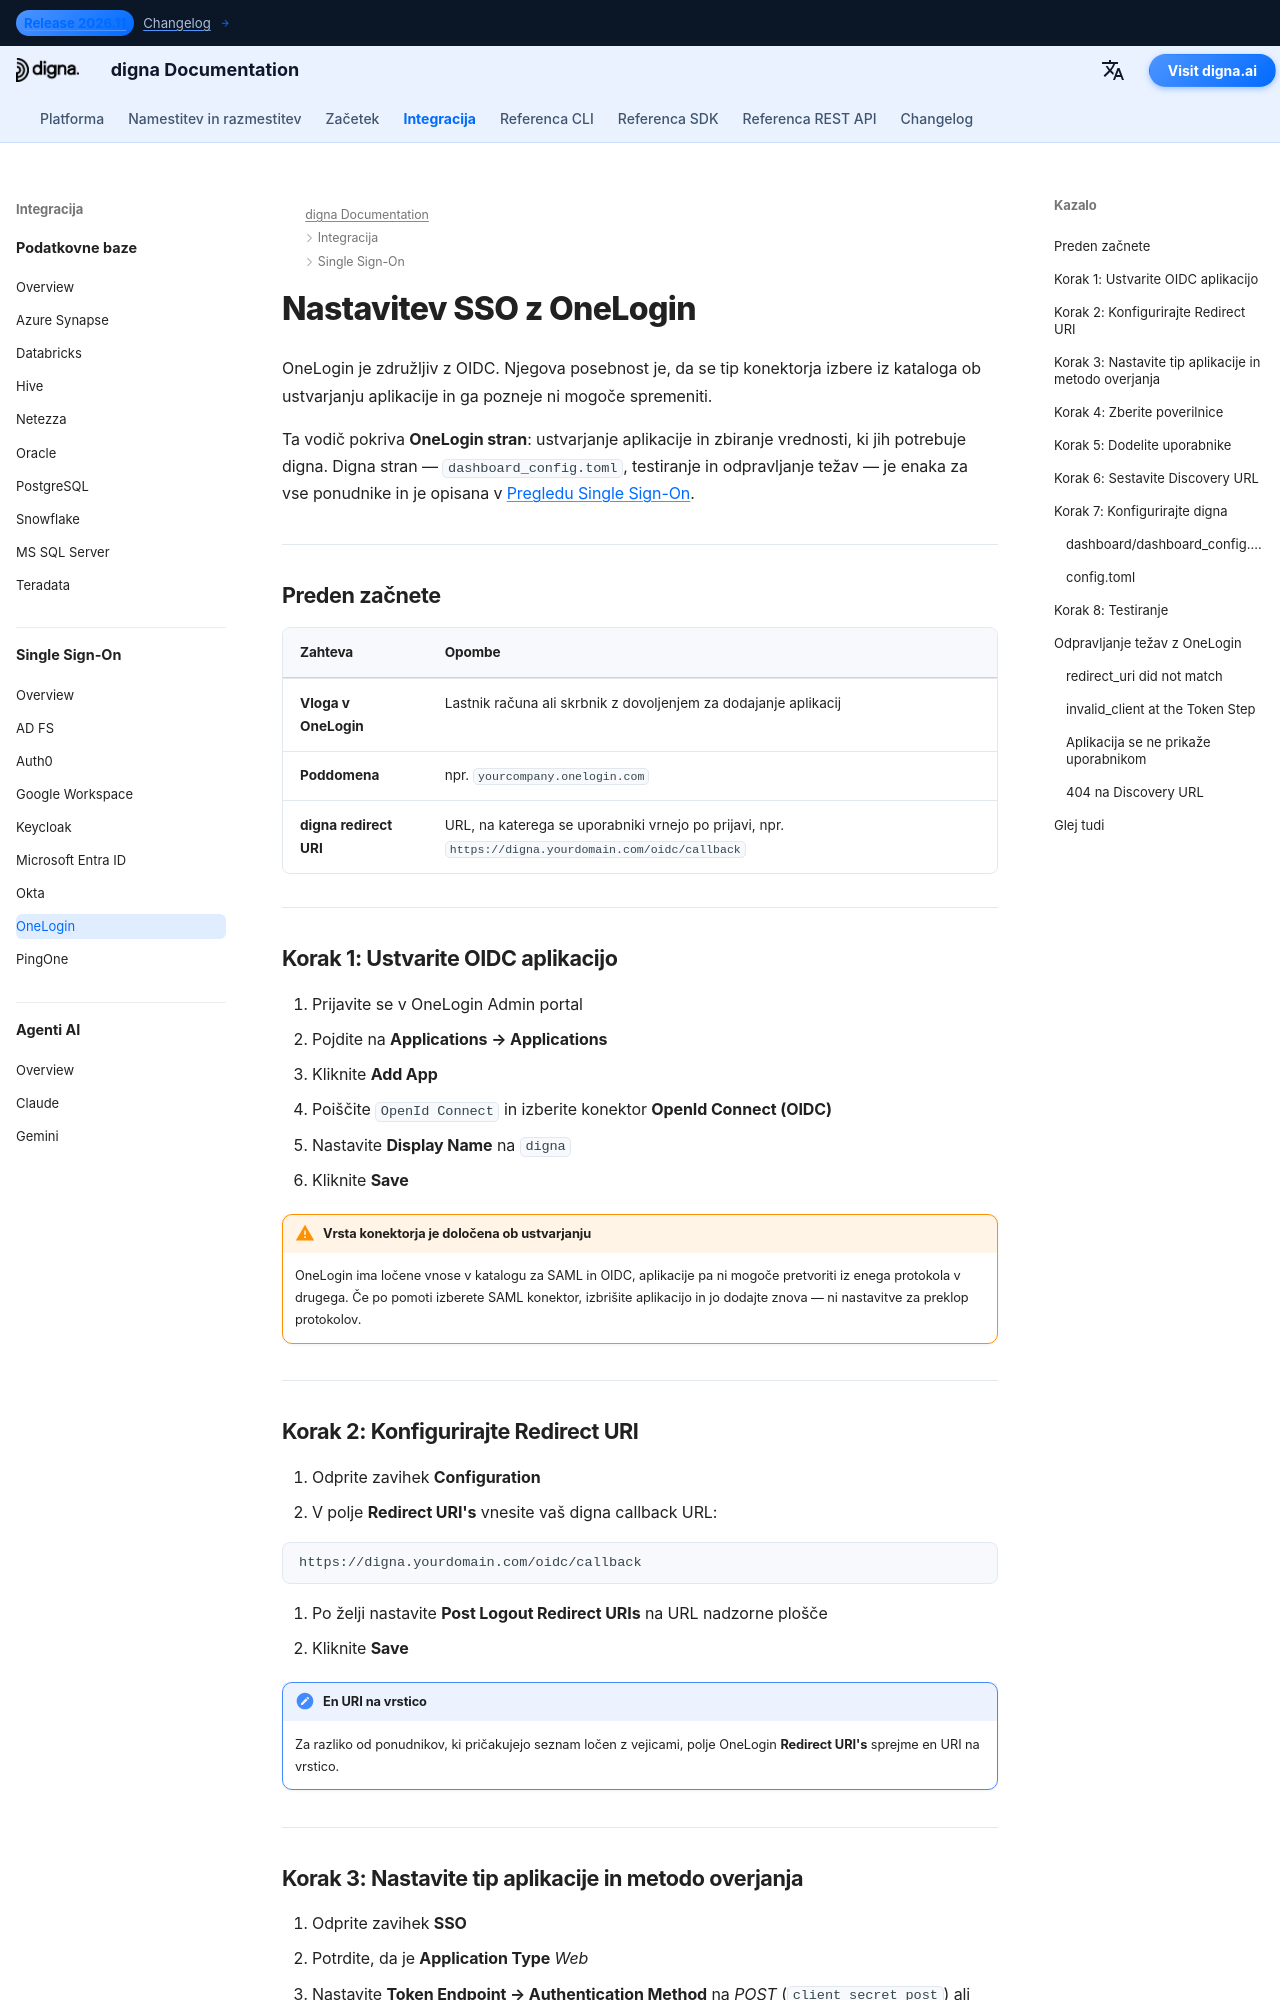

repository: dignaai/digna-docs · page: sl/sso/onelogin_sso_guide/index.html · generator: mkdocs

---
title: OneLogin SSO – Integracija Single Sign-On | digna Dokumentacija
description: Konfigurirajte Single Sign-On za digna z OneLogin preko OpenID Connect — ustvarjanje OIDC aplikacije, redirect URI-ji, poverilnice odjemalca, overjanje na token endpointu in ustrezna konfiguracija digna.
image: /assets/logo_square.png
keywords: digna sso, onelogin sso, onelogin oidc, openid connect, preverjanje končne točke žetona, podjetniška avtentikacija
---

# Nastavitev SSO z OneLogin

OneLogin je združljiv z OIDC. Njegova posebnost je, da se tip konektorja izbere iz kataloga ob ustvarjanju aplikacije in ga pozneje ni mogoče spremeniti.

Ta vodič pokriva **OneLogin stran**: ustvarjanje aplikacije in zbiranje vrednosti, ki jih potrebuje digna. Digna stran — `dashboard_config.toml`, testiranje in odpravljanje težav — je enaka za vse ponudnike in je opisana v [Pregledu Single Sign-On](overview.md).

---

## Preden začnete

| Zahteva | Opombe |
|---|---|
| **Vloga v OneLogin** | Lastnik računa ali skrbnik z dovoljenjem za dodajanje aplikacij |
| **Poddomena** | npr. `yourcompany.onelogin.com` |
| **digna redirect URI** | URL, na katerega se uporabniki vrnejo po prijavi, npr. `https://digna.yourdomain.com/oidc/callback` |

---

## Korak 1: Ustvarite OIDC aplikacijo

1. Prijavite se v OneLogin Admin portal
2. Pojdite na **Applications → Applications**
3. Kliknite **Add App**
4. Poiščite `OpenId Connect` in izberite konektor **OpenId Connect (OIDC)**
5. Nastavite **Display Name** na `digna`
6. Kliknite **Save**

!!! warning "Vrsta konektorja je določena ob ustvarjanju"

    OneLogin ima ločene vnose v katalogu za SAML in OIDC, aplikacije pa ni mogoče pretvoriti iz enega protokola v drugega. Če po pomoti izberete SAML konektor, izbrišite aplikacijo in jo dodajte znova — ni nastavitve za preklop protokolov.

---
